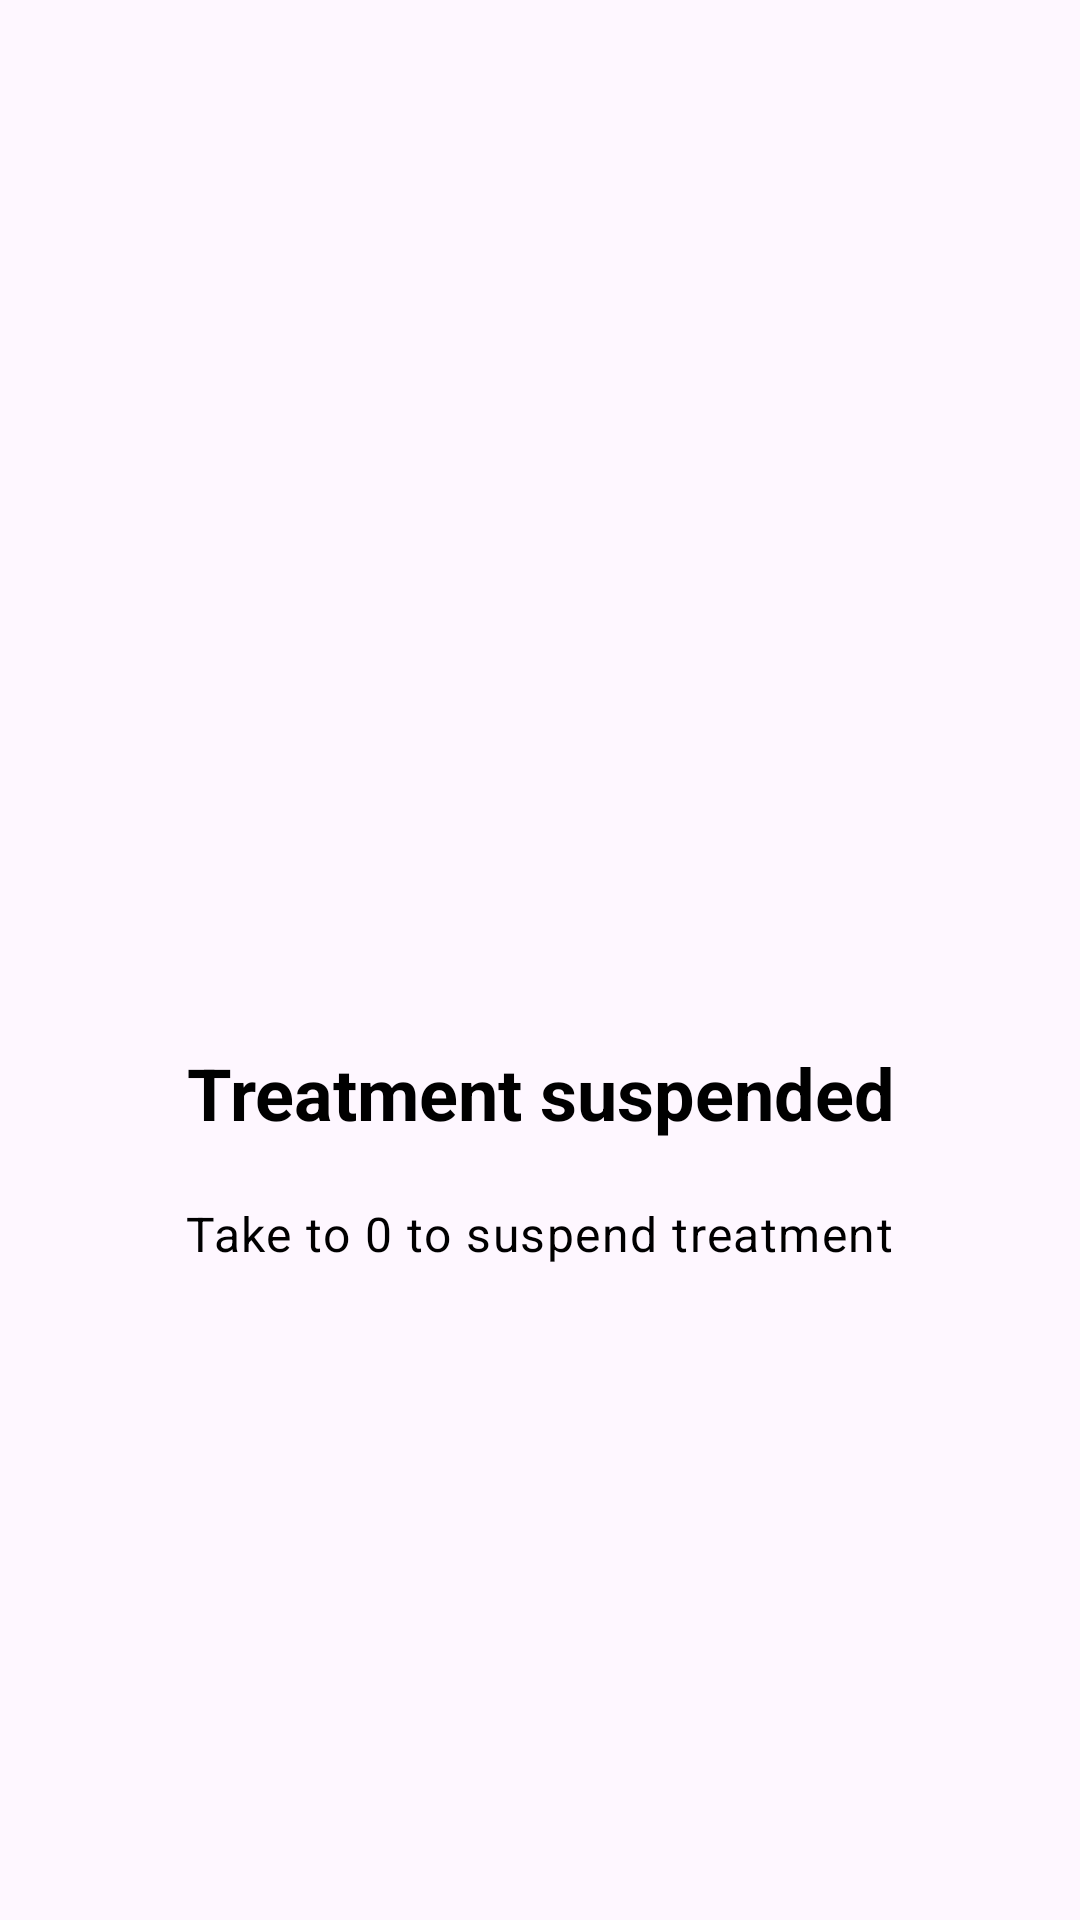

Write the Android layout XML for this screen, with the resource values it uses.
<!-- AndroidManifest.xml: application theme BaseTheme -->
<!-- res/layout/welcome10.xml -->
<?xml version="1.0" encoding="utf-8"?>
<LinearLayout
  xmlns:android="http://schemas.android.com/apk/res/android"
  android:layout_width="match_parent"
  android:layout_height="match_parent"
  xmlns:app="http://schemas.android.com/apk/res-auto"
  android:layout_centerInParent="true"
  android:gravity="center"
  android:orientation="vertical">

    <com.google.android.material.imageview.ShapeableImageView
        android:layout_width="@dimen/img_width_height"
        android:layout_height="@dimen/img_width_height"
        android:contentDescription="@string/suspended_treatment_icon"
        android:layout_gravity="center"
        app:srcCompat="@drawable/ic_suspended_pill"
        app:tint="@color/colorPrimary"/>

    <com.google.android.material.textview.MaterialTextView
        android:layout_width="wrap_content"
        android:layout_height="wrap_content"
        android:padding="10dp"
        android:text="@string/slide10_Pilldroid"
        android:textAlignment="center"
        android:textColor="@android:color/black"
        android:textAppearance="@style/TextAppearance.Material3.HeadlineSmall"
        android:textStyle="bold" />

    <com.google.android.material.textview.MaterialTextView
        android:layout_width="wrap_content"
        android:layout_height="wrap_content"
        android:layout_marginTop="10dp"
        android:paddingStart="@dimen/desc_padding"
        android:paddingEnd="@dimen/desc_padding"
        android:text="@string/slide10_desc"
        android:textAlignment="center"
        android:textColor="@android:color/black"
        android:textAppearance="@style/TextAppearance.Material3.BodyLarge" />
</LinearLayout>
<!-- resources referenced by this layout -->
<resources>
  <color name="colorPrimary">#3F51B5</color>
  <dimen name="desc_padding">40dp</dimen>
  <dimen name="img_width_height">120dp</dimen>
  <string name="slide10_Pilldroid">Treatment suspended</string>
  <string name="slide10_desc">Take to 0 to suspend treatment</string>
  <string name="suspended_treatment_icon">Treatment suspended icon</string>
  <color name="colorPrimaryDark">#303F9F</color>
  <color name="colorAccent">#8C8FAA</color>
  <color name="white">#FFFFFF</color>
</resources>
